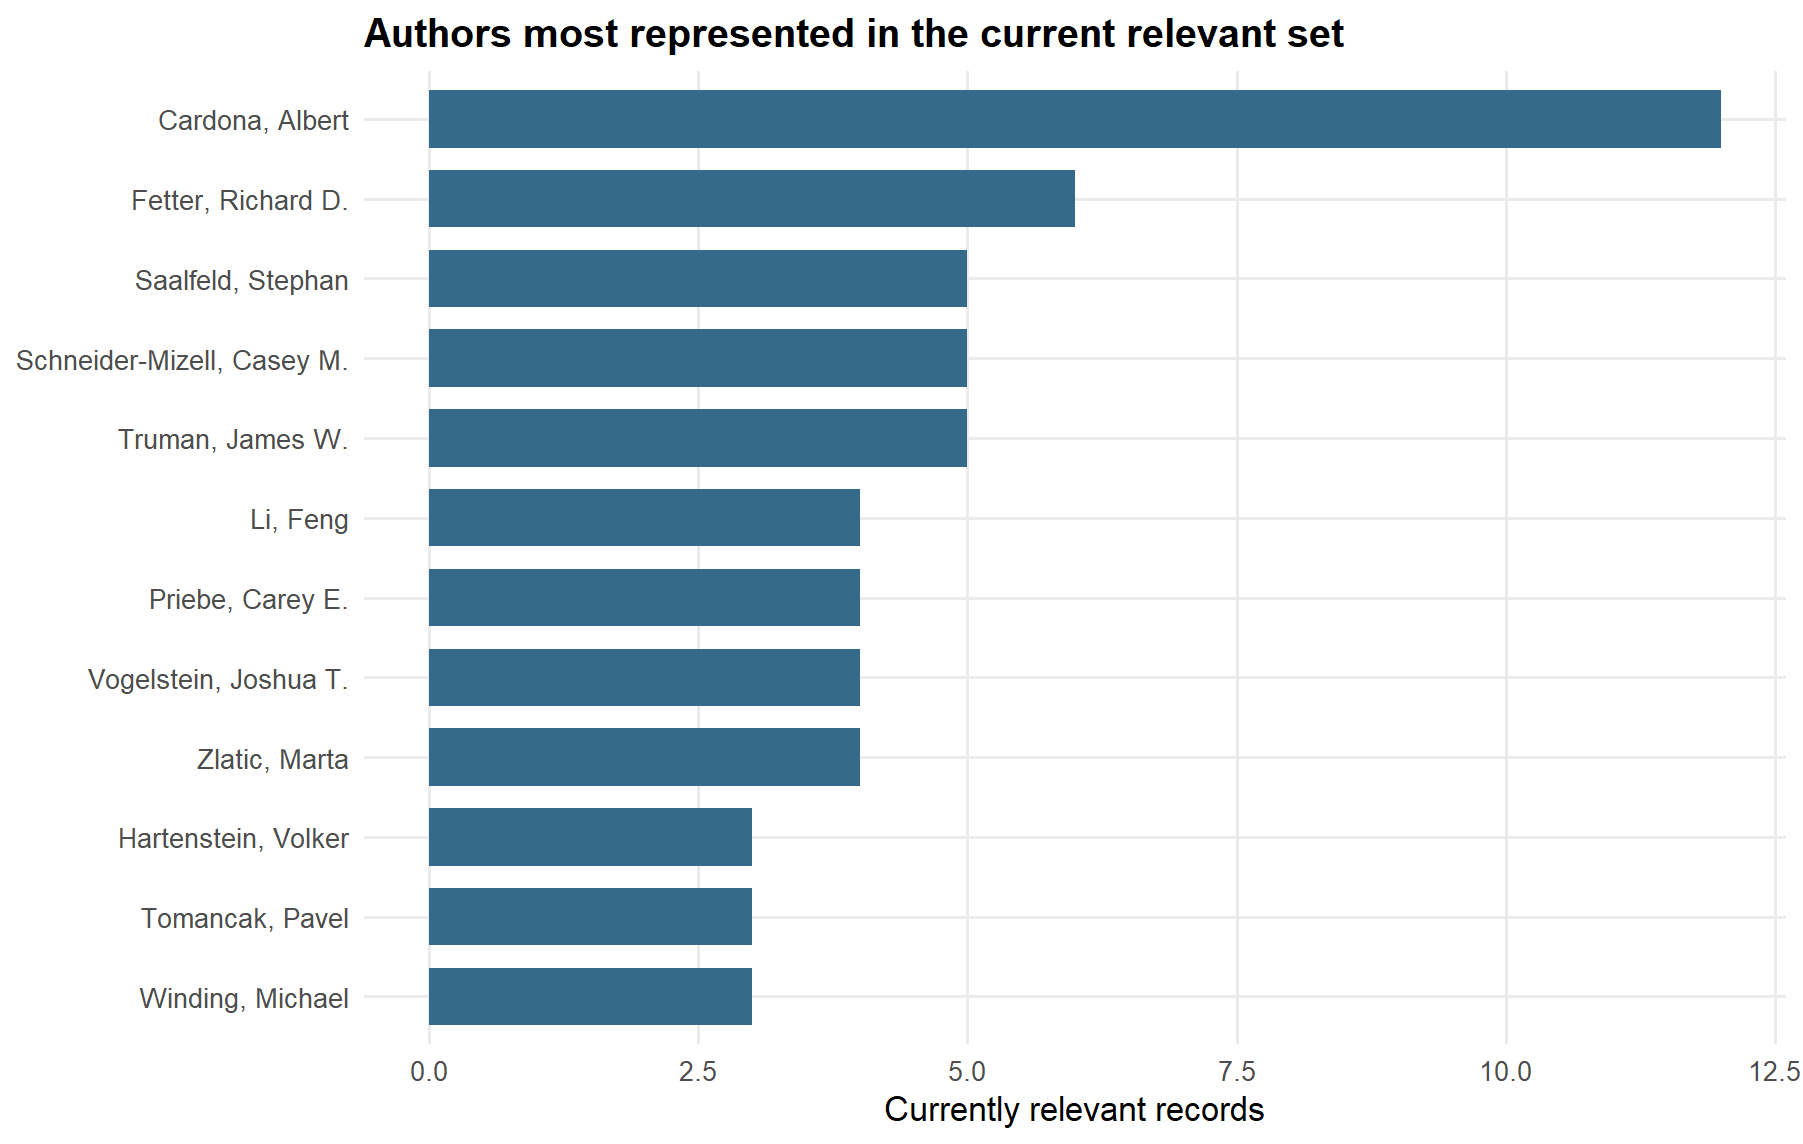

Values plotted in this chart, from the file beside it:
item, records
Cardona, Albert, 12
Fetter, Richard D., 6
Saalfeld, Stephan, 5
Schneider-Mizell, Casey M., 5
Truman, James W., 5
Li, Feng, 4
Priebe, Carey E., 4
Vogelstein, Joshua T., 4
Zlatic, Marta, 4
Hartenstein, Volker, 3
Tomancak, Pavel, 3
Winding, Michael, 3
Andrade, Ingrid, 2
Barnes, Christopher L., 2
Eichler, Katharina, 2
Eschbach, Claire, 2
Gerber, Bertram, 2
Gerhard, Stephan, 2
Hueckesfeld, Sebastian, 2
Kazimiers, Tom, 2
Miroschnikow, Anton, 2
Pankratz, Michael J., 2
Park, Youngser, 2
Pedigo, Benjamin D., 2
Saumweber, Timo, 2
Schlegel, Philipp, 2
Schoofs, Andreas, 2
Thum, Andreas S., 2
Wreden, Chris C., 2
Abbott, L. F., 1
Agarwal, Chirag, 1
Agterberg, Joshua, 1
Alyakin, Anton, 1
Andrade, Ingrid V., 1
Arroyo-Relion, Jesus, 1
Aso, Yoshinori, 1
Baines, Richard A., 1
Barsotti, Elizabeth, 1
Betzel, Richard, 1
Boivin, Jean-Christophe, 1
Bonnery, Daniel, 1
Bridgeford, Eric W., 1
Brown, Jason, 1
Buehler, Katja, 1
Cachero, Sebastian, 1
Champion, Andrew, 1
Chang, X., 1
Chen, Yi-chun, 1
Cheng, Anchi, 1
Chiba, A., 1
Chneider-Mizell, Casey M. S., 1
Chung, Jaewon, 1
Corradini E., 1
Corradini, Enrico, 1
Correia, Ana, 1
Coulson, Bramwell, 1
de Bivort, Benjamin L., 1
Dolgikh, Oleg, 1
Durairaja, Archana, 1
Fan, Yuen Ngan, 1
... 96 more rows
